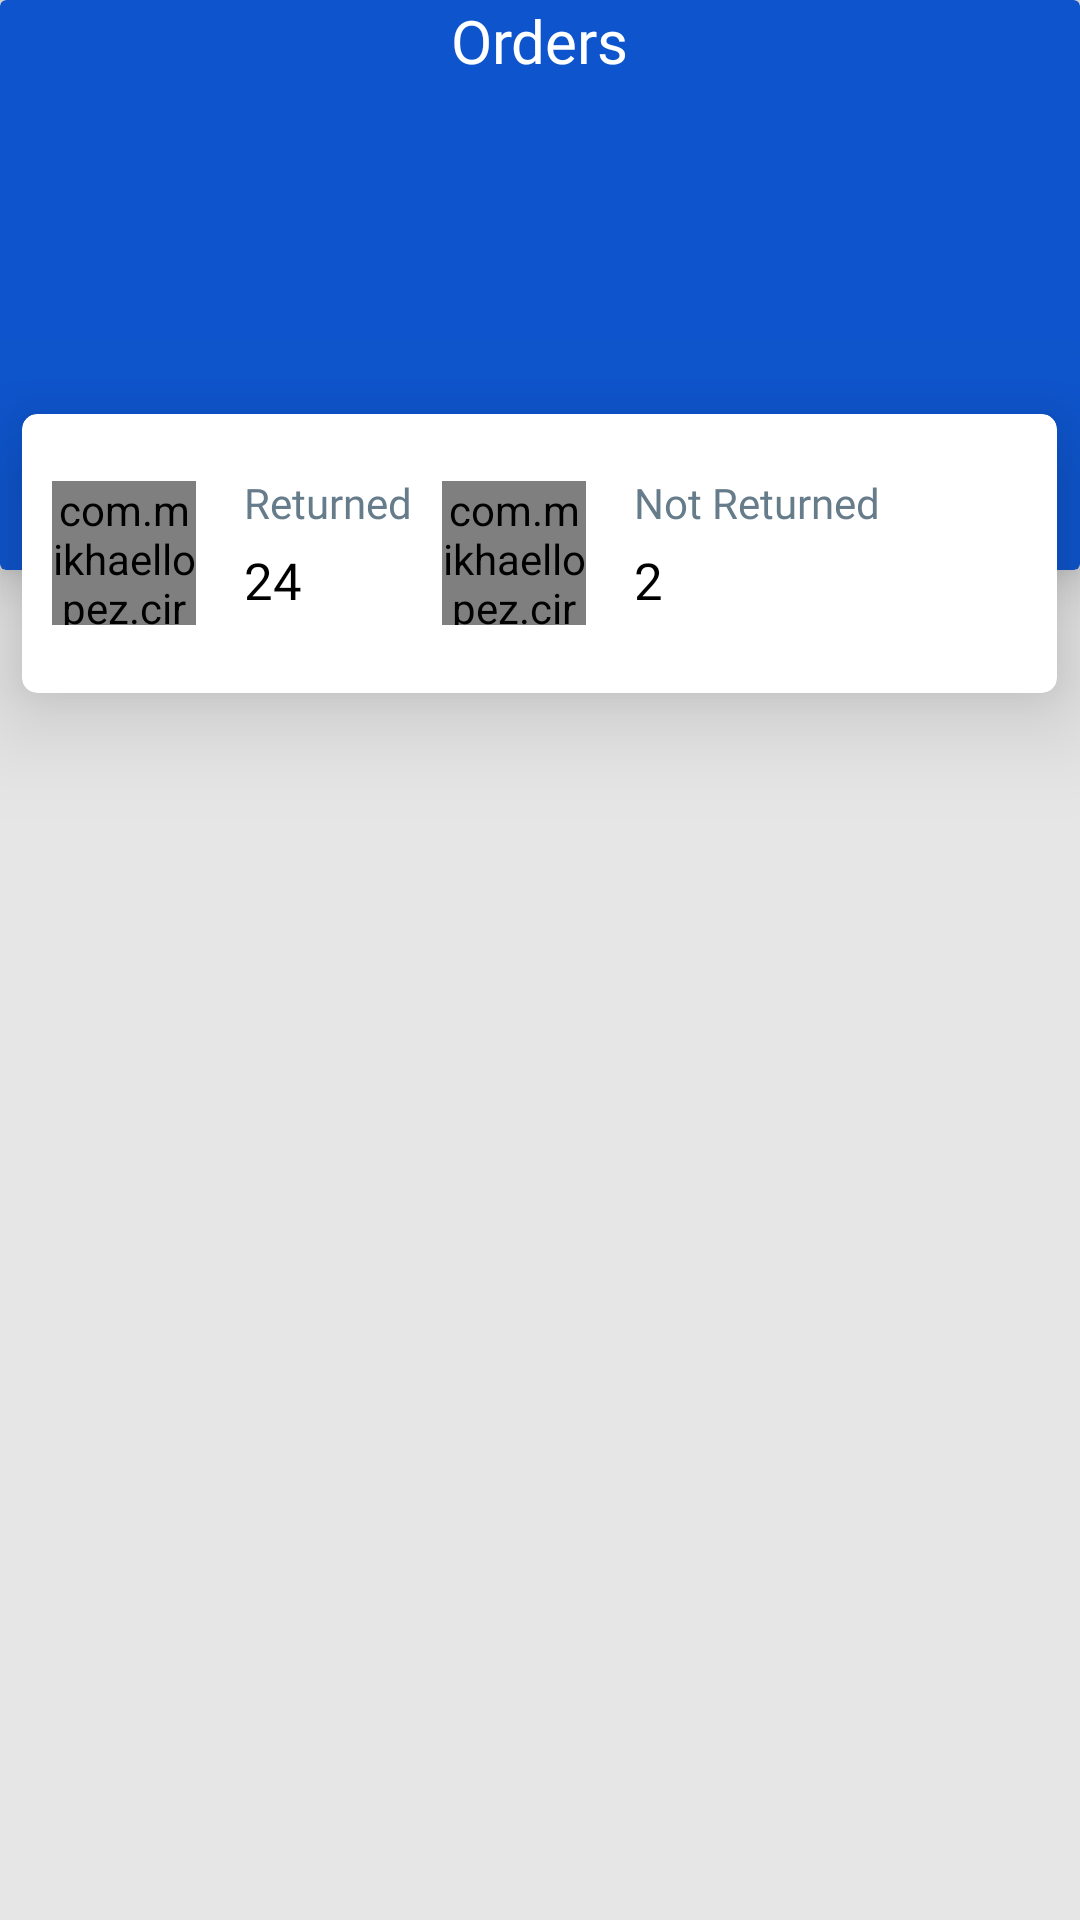

Produce the Android XML layout that renders to this screen, including the resource entries it uses.
<!-- AndroidManifest.xml: application theme Theme.MaterialComponents.Light.NoActionBar -->
<!-- res/layout/activity_history.xml -->
<?xml version="1.0" encoding="utf-8"?>
<androidx.core.widget.NestedScrollView xmlns:android="http://schemas.android.com/apk/res/android"
    xmlns:app="http://schemas.android.com/apk/res-auto"
    xmlns:tools="http://schemas.android.com/tools"
    android:layout_width="match_parent"
    android:background="#E6E6E6"
    android:layout_height="match_parent"
    tools:context=".History">


    <RelativeLayout
        android:layout_width="match_parent"
        android:layout_height="800dp">
        <androidx.cardview.widget.CardView
            android:id="@+id/historyCard"
            android:layout_width="match_parent"
            android:layout_height="190dp"
            android:layout_alignParentTop="true"
            android:layout_centerHorizontal="true"
            android:padding="10dp"
            app:cardBackgroundColor="#0E55CD"
            app:cardElevation="10dp">

            <RelativeLayout
                android:layout_width="match_parent"
                android:layout_height="wrap_content">

                <ImageView
                    android:id="@+id/moreFragmentOpener"
                    android:layout_width="wrap_content"
                    android:layout_height="wrap_content"
                    android:layout_alignParentStart="true"
                    android:layout_alignParentTop="true"
                    android:layout_marginStart="10dp"
                    android:layout_marginTop="10dp"
                    android:layout_marginEnd="10dp"
                    android:layout_marginBottom="10dp"
                    android:src="@drawable/ic_sharp_arrow_back_" />

                <TextView
                    android:layout_width="wrap_content"
                    android:layout_height="wrap_content"
                    android:layout_centerInParent="true"
                    android:fontFamily="@font/inter_medium"
                    android:text="Orders"
                    android:textColor="@color/white"
                    android:textSize="20sp"
                    tools:ignore="HardcodedText" />
            </RelativeLayout>


        </androidx.cardview.widget.CardView>
        <androidx.cardview.widget.CardView
            android:layout_width="345dp"
            android:layout_height="93dp"
            android:layout_marginTop="138dp"
            android:layout_centerHorizontal="true"
            android:layout_alignParentTop="true"
            app:cardElevation="20dp"
            android:id="@+id/overall"
            app:cardCornerRadius="5dp"
            app:cardBackgroundColor="@color/white">
            <RelativeLayout
                android:layout_width="match_parent"
                android:layout_height="match_parent">

                <com.mikhaellopez.circularimageview.CircularImageView
                    android:layout_width="48dp"
                    android:layout_height="48dp"
                    android:id="@+id/symbol_Return"
                    android:layout_alignParentStart="true"
                    android:src="@drawable/returned"
                    android:layout_centerVertical="true"
                    android:layout_marginStart="10dp"/>

                <TextView
                    android:layout_width="wrap_content"
                    android:layout_height="wrap_content"
                    android:layout_alignParentTop="true"
                    android:layout_marginStart="16dp"
                    android:layout_marginTop="20dp"
                    android:layout_toEndOf="@+id/symbol_Return"
                    android:fontFamily="@font/poppins"
                    android:text="Returned"
                    android:id="@+id/textView100"
                    android:textColor="#667C8A"
                    android:textSize="14sp"
                    tools:ignore="HardcodedText" />

                <TextView
                    android:id="@+id/historyReturn"
                    android:layout_width="wrap_content"
                    android:layout_height="wrap_content"
                    android:layout_below="@id/textView100"
                    android:layout_marginStart="16dp"
                    android:layout_marginTop="5dp"
                    android:layout_toEndOf="@+id/symbol_Return"
                    android:fontFamily="@font/inter"
                    android:text="24"
                    android:textColor="@color/black"
                    android:textSize="17sp"
                    tools:ignore="HardcodedText" />

                <com.mikhaellopez.circularimageview.CircularImageView
                    android:id="@+id/symbol_toReturn"
                    android:layout_width="48dp"
                    android:layout_height="48dp"
                    android:layout_centerVertical="true"
                    android:layout_marginStart="10dp"
                    android:layout_alignTop="@id/symbol_Return"
                    android:layout_toEndOf="@+id/textView100"
                    android:src="@drawable/toreturn" />

                <TextView
                    android:id="@+id/textView101"
                    android:layout_width="match_parent"
                    android:layout_height="wrap_content"
                    android:layout_alignTop="@id/textView100"
                    android:layout_alignParentTop="true"
                    android:layout_marginStart="16dp"
                    android:layout_marginTop="20dp"
                    android:layout_toEndOf="@+id/symbol_toReturn"
                    android:fontFamily="@font/poppins"
                    android:text="Not Returned"
                    android:textColor="#667C8A"
                    android:textSize="14sp"
                    tools:ignore="HardcodedText" />

                <TextView
                    android:id="@+id/historyToReturn"
                    android:layout_width="wrap_content"
                    android:layout_height="wrap_content"
                    android:layout_below="@id/textView100"
                    android:layout_marginStart="16dp"
                    android:layout_marginTop="5dp"
                    android:layout_toEndOf="@+id/symbol_toReturn"
                    android:fontFamily="@font/inter"
                    android:text="2"
                    android:textColor="@color/black"
                    android:textSize="17sp"
                    tools:ignore="HardcodedText" />
            </RelativeLayout>

        </androidx.cardview.widget.CardView>


        <androidx.core.widget.NestedScrollView
            android:id="@+id/nestedScroll56"
            android:layout_width="match_parent"
            android:layout_height="wrap_content"
            android:layout_below="@+id/overall"
            android:layout_centerHorizontal="true"
            android:layout_marginTop="10dp"
            android:overScrollMode="never">

            <androidx.recyclerview.widget.RecyclerView
                android:id="@+id/historyRecycler"
                android:layout_width="match_parent"
                android:layout_height="wrap_content">

            </androidx.recyclerview.widget.RecyclerView>
        </androidx.core.widget.NestedScrollView>


        <androidx.cardview.widget.CardView
            android:layout_width="match_parent"
            android:layout_height="wrap_content"
            android:layout_below="@+id/nestedScroll56"
            android:layout_alignParentBottom="true"
            android:layout_centerHorizontal="true"
            android:layout_marginTop="10dp"
            android:padding="10dp"
            app:cardBackgroundColor="#0E55CD"
            app:cardElevation="10dp">

            <RelativeLayout
                android:layout_width="match_parent"
                android:layout_height="wrap_content">

                <TextView
                    android:layout_width="wrap_content"
                    android:layout_height="wrap_content"
                    android:layout_centerHorizontal="true"
                    android:layout_centerVertical="true"
                    android:fontFamily="@font/poppins_medium"
                    android:padding="10dp"
                    android:shadowColor="@color/black"
                    android:shadowDx="1"
                    android:shadowDy="1"
                    android:shadowRadius="5"
                    android:text="Export History"
                    android:textColor="@color/white"
                    android:textSize="15sp"
                    tools:ignore="HardcodedText" />
            </RelativeLayout>
        </androidx.cardview.widget.CardView>
    </RelativeLayout>



</androidx.core.widget.NestedScrollView>
<!-- resources referenced by this layout -->
<resources>
  <!-- drawable returned (drawable) -->
  <vector xmlns:android="http://schemas.android.com/apk/res/android"
      android:width="50dp"
      android:height="51dp"
      android:viewportWidth="50"
      android:viewportHeight="51">
    <path
        android:pathData="M24.7487,24.7488m-12.3744,12.3744a17.5,17.5 108.9559,1 1,24.7487 -24.7487a17.5,17.5 108.9559,1 1,-24.7487 24.7487"
        android:fillColor="#EAF7F4"/>
    <group>
      <clip-path
          android:pathData="M14.0244,24.7488l10.7245,-10.7245l10.7245,10.7245l-10.7245,10.7245z"/>
      <path
          android:pathData="M25.3787,18.2293H24.1186V28.5873L21.1739,25.6426L20.2802,26.5363L24.7487,31.0048L29.2172,26.5363L28.3235,25.6426L25.3787,28.5873V18.2293Z"
          android:fillColor="#31BFA1"/>
    </group>
  </vector>
  <!-- drawable toreturn (drawable) -->
  <vector xmlns:android="http://schemas.android.com/apk/res/android"
      android:width="50dp"
      android:height="50dp"
      android:viewportWidth="50"
      android:viewportHeight="50">
    <path
        android:pathData="M24.7487,24.7488m-12.3744,-12.3744a17.5,17.5 0,1 0,24.7487 24.7487a17.5,17.5 0,1 0,-24.7487 -24.7487"
        android:fillColor="#FFF4F9"/>
    <group>
      <clip-path
          android:pathData="M14.0244,24.7488l10.7245,10.7245l10.7245,-10.7245l-10.7245,-10.7245z"/>
      <path
          android:pathData="M25.3787,31.2683H24.1186V20.9102L21.1739,23.855L20.2802,22.9613L24.7487,18.4928L29.2172,22.9613L28.3235,23.855L25.3787,20.9102V31.2683Z"
          android:fillColor="#E77680"/>
    </group>
  </vector>
  <!-- not gathered from this repository: default colours our renderer supplied (Android Studio template values) -->
  <color name="black">#FF000000</color>
  <color name="white">#FFFFFFFF</color>
</resources>
